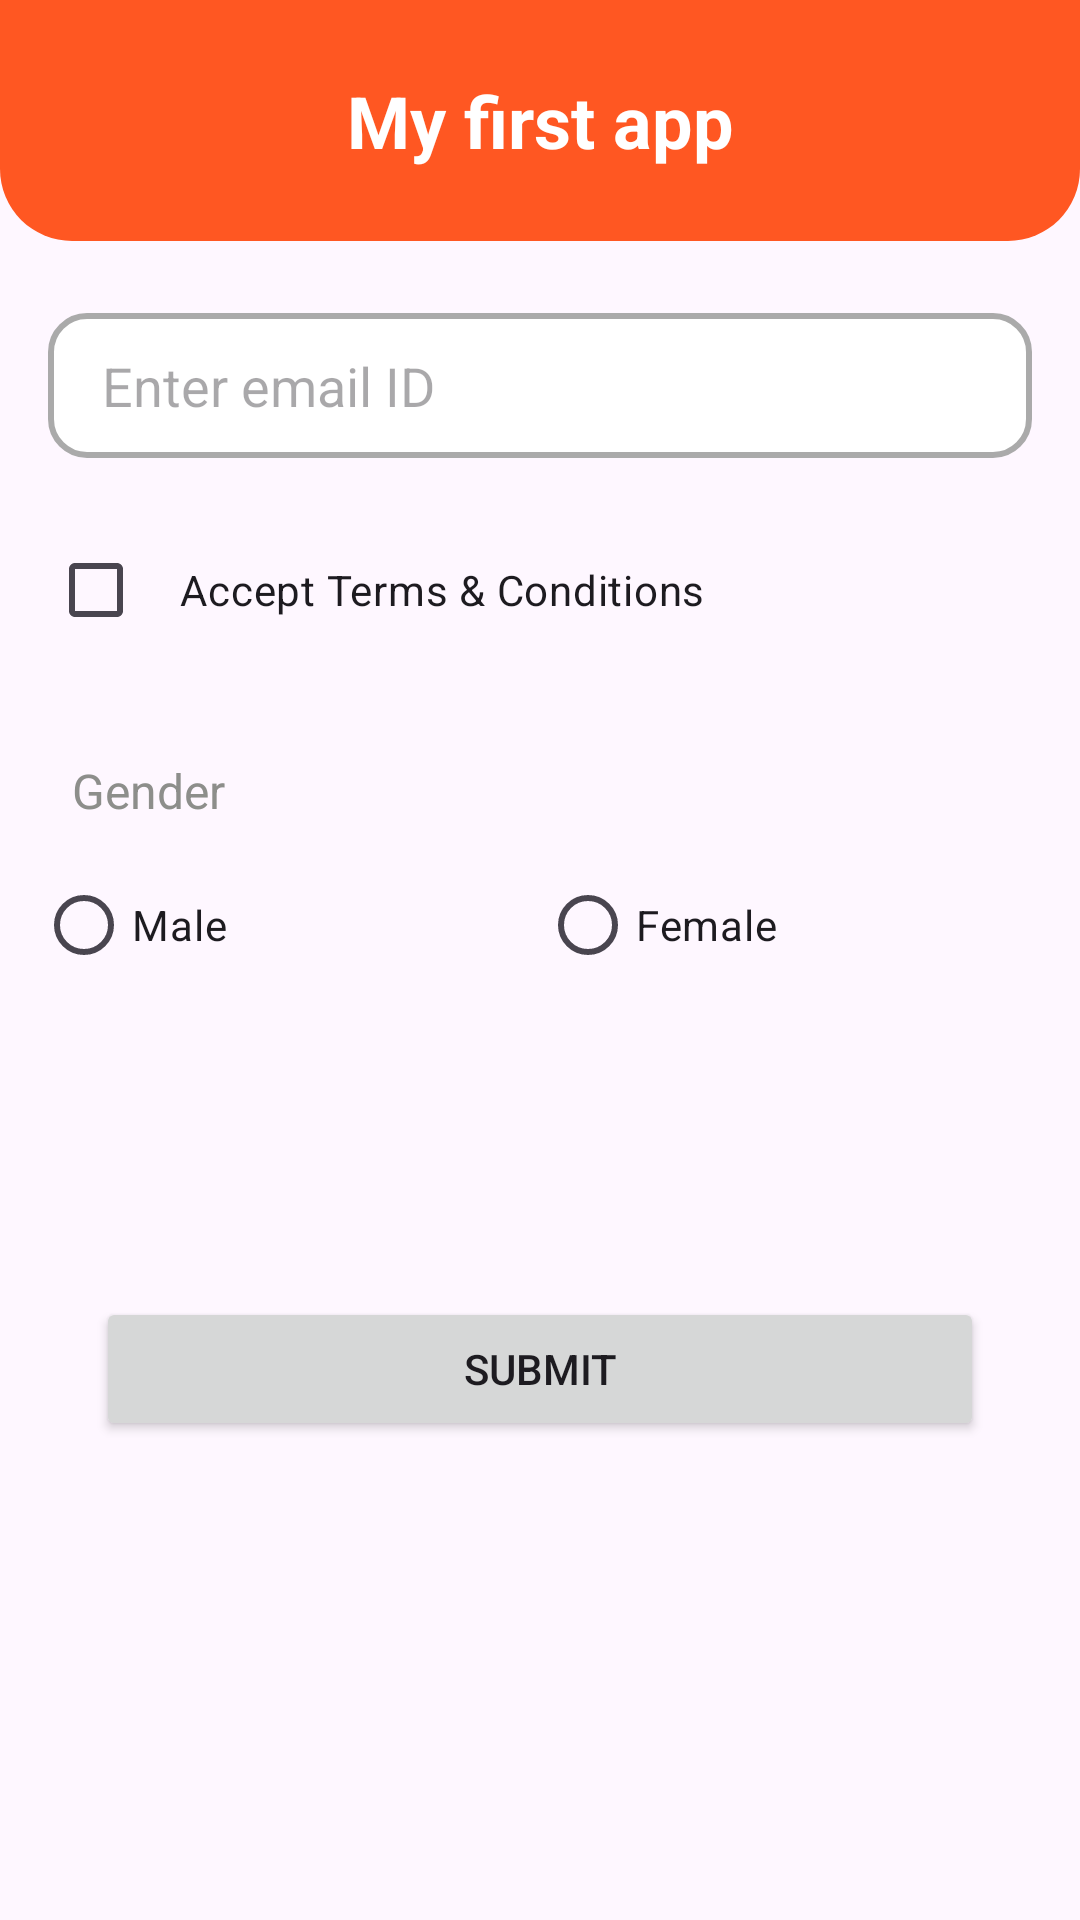

Layout XML and referenced resources for this Android screen:
<!-- AndroidManifest.xml: application theme Theme.FirstStep -->
<!-- res/layout/activity_main.xml -->
<?xml version="1.0" encoding="utf-8"?>
<LinearLayout
    xmlns:android="http://schemas.android.com/apk/res/android"
    android:layout_width="match_parent"
    android:layout_height="match_parent"
    android:orientation="vertical">

    <TextView
        android:id="@+id/title"
        android:layout_width="match_parent"
        android:layout_height="wrap_content"
        android:text="My first app"
        android:paddingHorizontal="12dp"
        android:background="@drawable/text_bg"
        android:paddingVertical="24dp"
        android:textColor="@color/white"
        android:textSize="24dp"
        android:textStyle="bold"
        android:gravity="center"/>

    
    <EditText
        android:id="@+id/editText"
        android:layout_width="match_parent"
        android:layout_height="wrap_content"
        android:layout_marginTop="24dp"
        android:paddingVertical="12dp"
        android:paddingHorizontal="18dp"
        android:background="@drawable/edit_text_bg"
        android:textSize="18dp"
        android:layout_marginHorizontal="16dp"
        android:hint="Enter email ID"
        android:inputType="text" />


    
    <CheckBox
        android:id="@+id/checkBox"
        android:layout_width="match_parent"
        android:layout_height="wrap_content"
        android:layout_marginHorizontal="16dp"
        android:padding="12dp"
        android:checked="false"
        android:text="Accept Terms &amp; Conditions"
        android:layout_marginTop="20dp"/>

    <TextView
        android:layout_width="match_parent"
        android:layout_height="wrap_content"
        android:text="Gender"
        android:paddingHorizontal="12dp"
        android:layout_marginTop="32dp"
        android:layout_marginHorizontal="12dp"
        android:textColor="@color/grayText"
        android:textSize="16dp"
        android:gravity="start"/>

    
    <RadioGroup
        android:id="@+id/radioGroup"
        android:layout_width="match_parent"
        android:layout_height="wrap_content"
        android:orientation="horizontal"
        android:layout_marginHorizontal="12dp"
        android:layout_marginTop="10dp">

        <RadioButton
            android:id="@+id/radioMale"
            android:layout_width="0dp"
            android:layout_weight="1"
            android:checked="false"
            android:layout_height="wrap_content"
            android:text="Male" />

        <RadioButton
            android:id="@+id/radioFemale"
            android:layout_width="0dp"
            android:layout_weight="1"
            android:layout_height="wrap_content"
            android:text="Female" />

    </RadioGroup>


    
    <Button
        android:id="@+id/btnSubmit"
        android:layout_width="match_parent"
        android:layout_height="wrap_content"
        android:layout_marginHorizontal="32dp"
        android:text="Submit"
        android:layout_marginTop="100dp"/>

</LinearLayout>
<!-- resources referenced by this layout -->
<resources>
  <color name="grayText">#8D8E8B</color>
  <color name="white">#FFFFFFFF</color>
  <!-- drawable edit_text_bg (drawable) -->
  <?xml version="1.0" encoding="utf-8"?>
  <shape
      xmlns:android="http://schemas.android.com/apk/res/android"
      android:shape="rectangle">
  
      
      <solid android:color="@color/white"/>
  
      
      <stroke
          android:width="2dp"
          android:color="@android:color/darker_gray"/>
  
      
      <corners
          android:radius="12dp"/>
  
      
  
  
  </shape>
  <!-- drawable text_bg (drawable) -->
  <?xml version="1.0" encoding="utf-8"?>
  <shape
      xmlns:android="http://schemas.android.com/apk/res/android"
      android:shape="rectangle">
  
      <solid android:color="@color/red"/> 
  
      <corners
          android:bottomLeftRadius="24dp"
          android:bottomRightRadius="24dp"/>
  
  </shape>
  <style name="Theme.FirstStep" parent="Base.Theme.FirstStep" />
  <color name="red">#FF5722</color>
  <style name="Base.Theme.FirstStep" parent="Theme.Material3.DayNight.NoActionBar">
          
          
      </style>
</resources>
